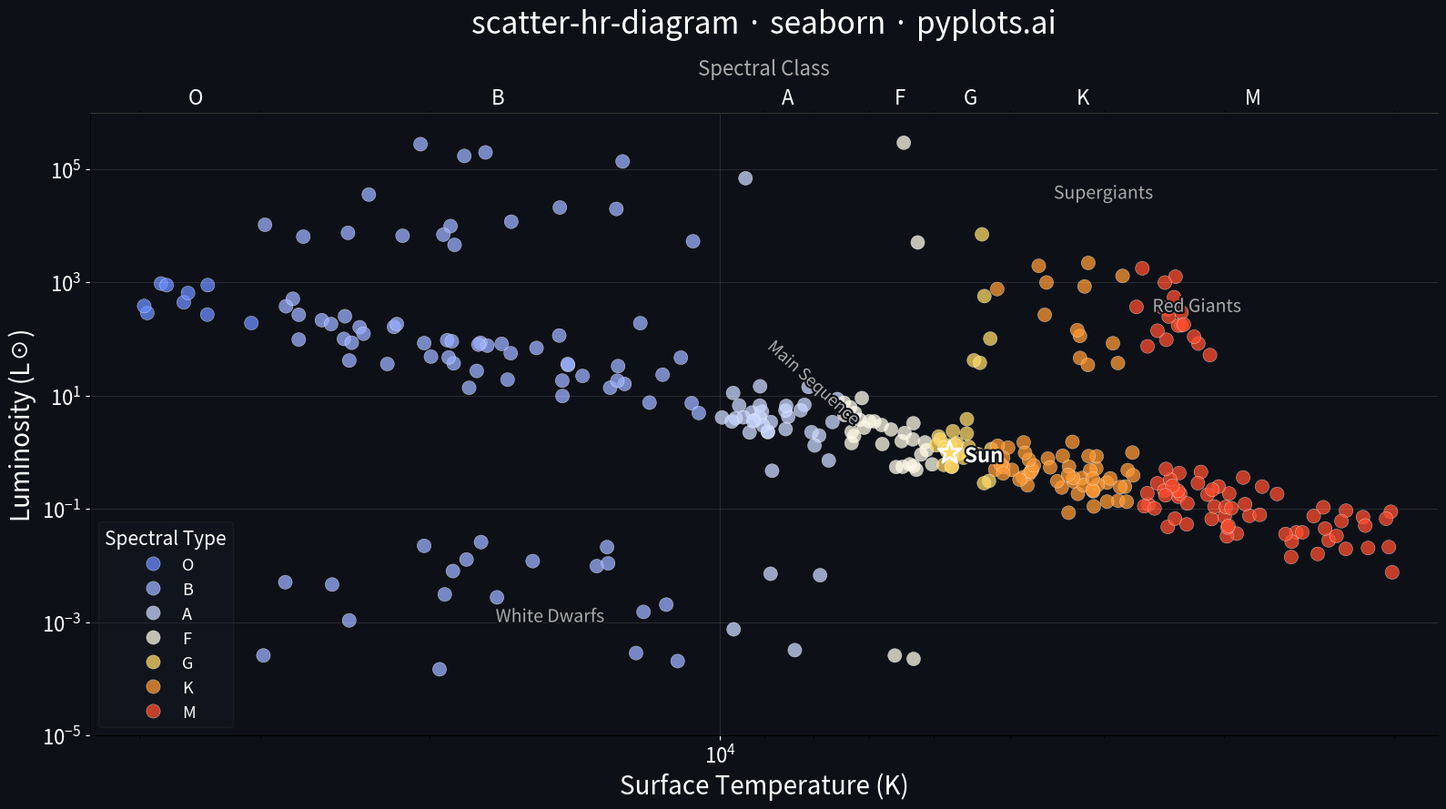

The matplotlib source for this figure:
""" pyplots.ai
scatter-hr-diagram: Hertzsprung-Russell Diagram
Library: seaborn 0.13.2 | Python 3.14.3
Quality: 89/100 | Created: 2026-03-07
"""

import matplotlib.patheffects as pe
import matplotlib.pyplot as plt
import numpy as np
import pandas as pd
import seaborn as sns


# Data
np.random.seed(42)

main_seq_temp = np.concatenate(
    [
        np.random.uniform(25000, 40000, 15),
        np.random.uniform(10000, 25000, 40),
        np.random.uniform(6000, 10000, 60),
        np.random.uniform(3500, 6000, 80),
        np.random.uniform(2000, 3500, 55),
    ]
)
main_seq_lum = 10 ** (np.log10(main_seq_temp / 5778) * 3.5 + np.random.normal(0, 0.3, len(main_seq_temp)))

rg_temp = np.random.uniform(3000, 5500, 35)
rg_lum = 10 ** np.random.uniform(1.5, 3.5, 35)

sg_temp = np.random.uniform(3000, 30000, 20)
sg_lum = 10 ** np.random.uniform(3.5, 5.5, 20)

wd_temp = np.random.uniform(5000, 30000, 25)
wd_lum = 10 ** np.random.uniform(-4, -1.5, 25)

temperatures = np.concatenate([main_seq_temp, rg_temp, sg_temp, wd_temp])
luminosities = np.concatenate([main_seq_lum, rg_lum, sg_lum, wd_lum])
regions = (
    ["Main Sequence"] * len(main_seq_temp)
    + ["Red Giants"] * len(rg_temp)
    + ["Supergiants"] * len(sg_temp)
    + ["White Dwarfs"] * len(wd_temp)
)


spectral_types = np.select(
    [
        temperatures >= 30000,
        temperatures >= 10000,
        temperatures >= 7500,
        temperatures >= 6000,
        temperatures >= 5200,
        temperatures >= 3700,
    ],
    ["O", "B", "A", "F", "G", "K"],
    default="M",
)

spectral_colors = {
    "O": "#6B8EFF",
    "B": "#9BB0FF",
    "A": "#CAD7FF",
    "F": "#FFFCE8",
    "G": "#FFD966",
    "K": "#FF9933",
    "M": "#FF4D2E",
}

df = pd.DataFrame(
    {
        "Temperature (K)": temperatures,
        "Luminosity (L☉)": luminosities,
        "Region": regions,
        "Spectral Type": spectral_types,
    }
)

# Plot
fig, ax = plt.subplots(figsize=(16, 9))
fig.patch.set_facecolor("#0D1117")
ax.set_facecolor("#0D1117")

spectral_order = ["O", "B", "A", "F", "G", "K", "M"]
palette = [spectral_colors[s] for s in spectral_order]

sns.scatterplot(
    data=df,
    x="Temperature (K)",
    y="Luminosity (L☉)",
    hue="Spectral Type",
    hue_order=spectral_order,
    palette=palette,
    s=120,
    alpha=0.75,
    edgecolor="white",
    linewidth=0.3,
    ax=ax,
    legend=True,
)

# Sun reference
ax.scatter(5778, 1, s=350, color="#FFD966", edgecolors="white", linewidth=2, zorder=10, marker="*")
ax.annotate(
    "Sun",
    (5778, 1),
    textcoords="offset points",
    xytext=(12, -8),
    fontsize=16,
    color="white",
    fontweight="bold",
    path_effects=[pe.withStroke(linewidth=3, foreground="#0D1117")],
)

# Region labels
text_style = {
    "fontsize": 14,
    "color": "#AAAAAA",
    "fontstyle": "italic",
    "path_effects": [pe.withStroke(linewidth=3, foreground="#0D1117")],
}
ax.text(4000, 3e4, "Supergiants", ha="center", **text_style)
ax.text(3200, 300, "Red Giants", ha="center", **text_style)
ax.text(15000, 1e-3, "White Dwarfs", ha="center", **text_style)
ax.text(
    8000,
    3,
    "Main Sequence",
    ha="center",
    rotation=-42,
    fontsize=13,
    color="#AAAAAA",
    fontstyle="italic",
    path_effects=[pe.withStroke(linewidth=3, foreground="#0D1117")],
)

# Style
ax.set_xscale("log")
ax.set_yscale("log")
ax.invert_xaxis()
ax.set_xlim(45000, 1800)
ax.set_ylim(1e-5, 1e6)

ax.set_xlabel("Surface Temperature (K)", fontsize=20, color="white")
ax.set_ylabel("Luminosity (L☉)", fontsize=20, color="white")
ax.set_title("scatter-hr-diagram · seaborn · pyplots.ai", fontsize=24, fontweight="medium", color="white", pad=20)

ax.tick_params(axis="both", labelsize=16, colors="white")
ax.spines["top"].set_visible(False)
ax.spines["right"].set_visible(False)
ax.spines["left"].set_color("#333333")
ax.spines["bottom"].set_color("#333333")

ax.grid(True, alpha=0.15, linewidth=0.5, color="white")

# Spectral class secondary axis
spec_boundaries = {"O": 35000, "B": 17000, "A": 8500, "F": 6500, "G": 5500, "K": 4200, "M": 2800}
ax2 = ax.twiny()
ax2.set_xscale("log")
ax2.set_xlim(ax.get_xlim())
ax2.set_xticks(list(spec_boundaries.values()))
ax2.set_xticklabels(list(spec_boundaries.keys()))
ax2.tick_params(axis="x", labelsize=16, colors="white", length=0)
ax2.spines["top"].set_color("#333333")
ax2.spines["right"].set_visible(False)
ax2.set_xlabel("Spectral Class", fontsize=16, color="#AAAAAA", labelpad=10)

# Legend
legend = ax.legend(
    title="Spectral Type",
    fontsize=13,
    title_fontsize=15,
    loc="lower left",
    framealpha=0.3,
    facecolor="#1A1F2B",
    edgecolor="#333333",
    labelcolor="white",
)
legend.get_title().set_color("white")

plt.tight_layout()
plt.savefig("plot.png", dpi=300, bbox_inches="tight", facecolor=fig.get_facecolor())
